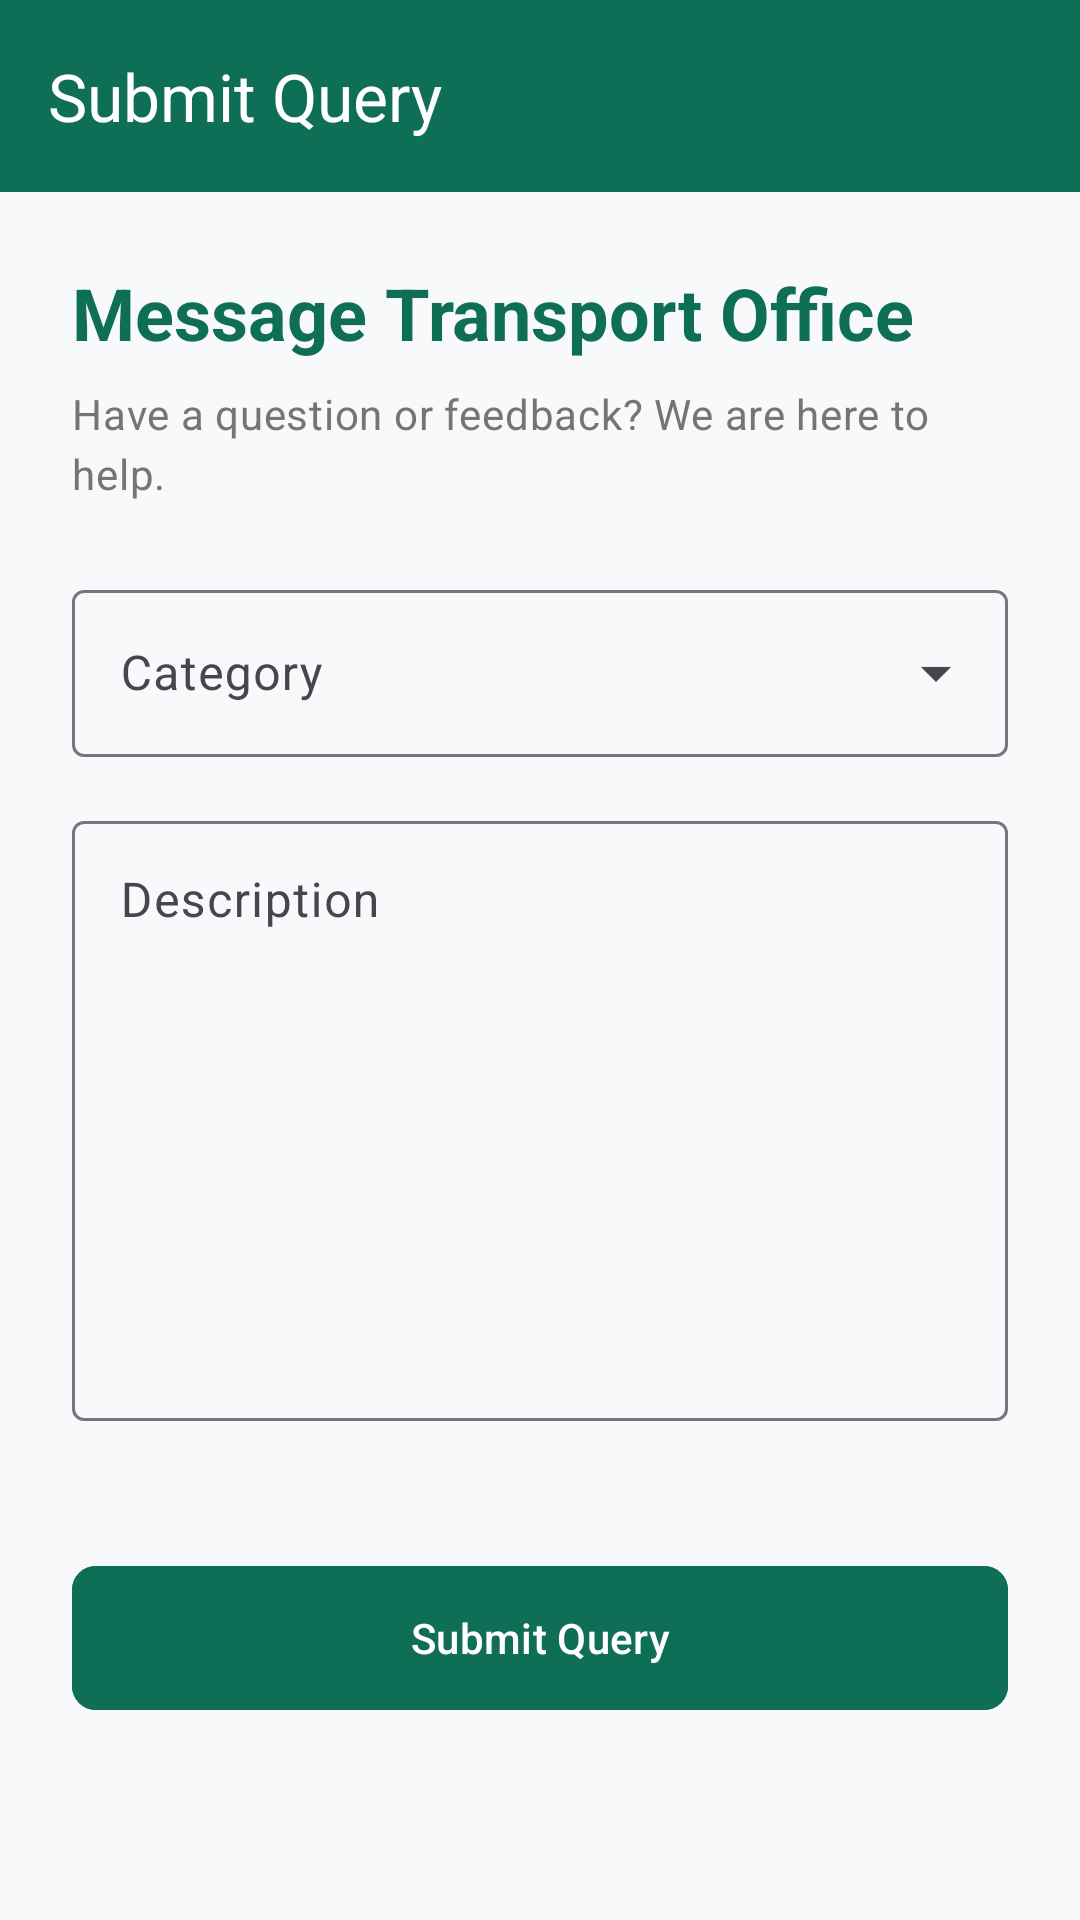

This screen was rendered from an Android layout file. Write that file and the resources it references.
<!-- AndroidManifest.xml: activity theme Theme.SmartMoveIIUI.Auth -->
<!-- res/layout/activity_submit_query.xml -->
<?xml version="1.0" encoding="utf-8"?>
<androidx.constraintlayout.widget.ConstraintLayout xmlns:android="http://schemas.android.com/apk/res/android"
    xmlns:app="http://schemas.android.com/apk/res-auto"
    xmlns:tools="http://schemas.android.com/tools"
    android:layout_width="match_parent"
    android:layout_height="match_parent"
    android:background="#F8F9FA"
    tools:context=".SubmitQueryActivity">

    <com.google.android.material.appbar.AppBarLayout
        android:id="@+id/query_app_bar"
        android:layout_width="match_parent"
        android:layout_height="wrap_content"
        android:background="@color/auth_primary"
        app:layout_constraintTop_toTopOf="parent">

        <androidx.appcompat.widget.Toolbar
            android:id="@+id/query_toolbar"
            android:layout_width="match_parent"
            android:layout_height="?attr/actionBarSize"
            app:navigationIcon="@drawable/ic_launcher_foreground"
            app:title="Submit Query"
            app:titleTextColor="@color/white" />

    </com.google.android.material.appbar.AppBarLayout>

    <androidx.core.widget.NestedScrollView
        android:layout_width="match_parent"
        android:layout_height="0dp"
        app:layout_constraintBottom_toBottomOf="parent"
        app:layout_constraintTop_toBottomOf="@id/query_app_bar">

        <LinearLayout
            android:layout_width="match_parent"
            android:layout_height="wrap_content"
            android:orientation="vertical"
            android:padding="24dp">

            <TextView
                android:layout_width="wrap_content"
                android:layout_height="wrap_content"
                android:text="Message Transport Office"
                android:textAppearance="?attr/textAppearanceHeadlineSmall"
                android:textColor="@color/auth_primary"
                android:textStyle="bold" />

            <TextView
                android:layout_width="wrap_content"
                android:layout_height="wrap_content"
                android:layout_marginTop="8dp"
                android:text="Have a question or feedback? We are here to help."
                android:textAppearance="?attr/textAppearanceBodyMedium"
                android:textColor="@color/auth_hint" />

            <com.google.android.material.textfield.TextInputLayout
                android:id="@+id/category_layout"
                style="@style/Widget.Material3.TextInputLayout.OutlinedBox.ExposedDropdownMenu"
                android:layout_width="match_parent"
                android:layout_height="wrap_content"
                android:layout_marginTop="24dp"
                android:hint="Category">

                <AutoCompleteTextView
                    android:id="@+id/category_dropdown"
                    android:layout_width="match_parent"
                    android:layout_height="wrap_content"
                    android:inputType="none"
                    tools:text="Bus Delay" />

            </com.google.android.material.textfield.TextInputLayout>

            <com.google.android.material.textfield.TextInputLayout
                android:id="@+id/description_layout"
                style="@style/Widget.Material3.TextInputLayout.OutlinedBox"
                android:layout_width="match_parent"
                android:layout_height="wrap_content"
                android:layout_marginTop="16dp"
                android:hint="Description"
                app:errorEnabled="true">

                <com.google.android.material.textfield.TextInputEditText
                    android:id="@+id/description_edit"
                    android:layout_width="match_parent"
                    android:layout_height="200dp"
                    android:gravity="top"
                    android:inputType="textMultiLine" />

            </com.google.android.material.textfield.TextInputLayout>

            <com.google.android.material.button.MaterialButton
                android:id="@+id/btn_submit_query"
                android:layout_width="match_parent"
                android:layout_height="56dp"
                android:layout_marginTop="24dp"
                android:backgroundTint="@color/auth_primary"
                android:text="Submit Query"
                app:cornerRadius="8dp" />

        </LinearLayout>
    </androidx.core.widget.NestedScrollView>

</androidx.constraintlayout.widget.ConstraintLayout>
<!-- resources referenced by this layout -->
<resources>
  <color name="auth_hint">#757575</color>
  <color name="auth_primary">#0F6E56</color>
  <color name="white">#FFFFFFFF</color>
  <style name="Theme.SmartMoveIIUI.Auth" parent="Theme.Material3.Light.NoActionBar">
          <item name="colorPrimary">@color/auth_primary</item>
          <item name="colorOnPrimary">@color/auth_on_primary</item>
          <item name="android:statusBarColor">@color/auth_primary</item>
          <item name="android:windowLightStatusBar">false</item>
      </style>
  <color name="auth_on_primary">#FFFFFF</color>
</resources>
